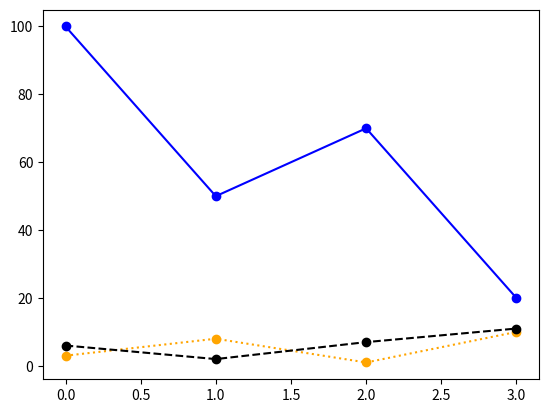

Reproduce this figure in Python.
'''
You can plot as many lines as you like 
by simply adding more plt.plot() functions:
'''

import matplotlib.pyplot as plt
import numpy as np

y1 = np.array([3, 8, 1, 10])
y2 = np.array([6, 2, 7, 11])
y3 = np.array([100, 50, 70, 20])

plt.plot(y1,'o:',color = 'Orange')
plt.plot(y2,'o--',color = 'Black')
plt.plot(y3,'o-', color = 'Blue')

plt.show()